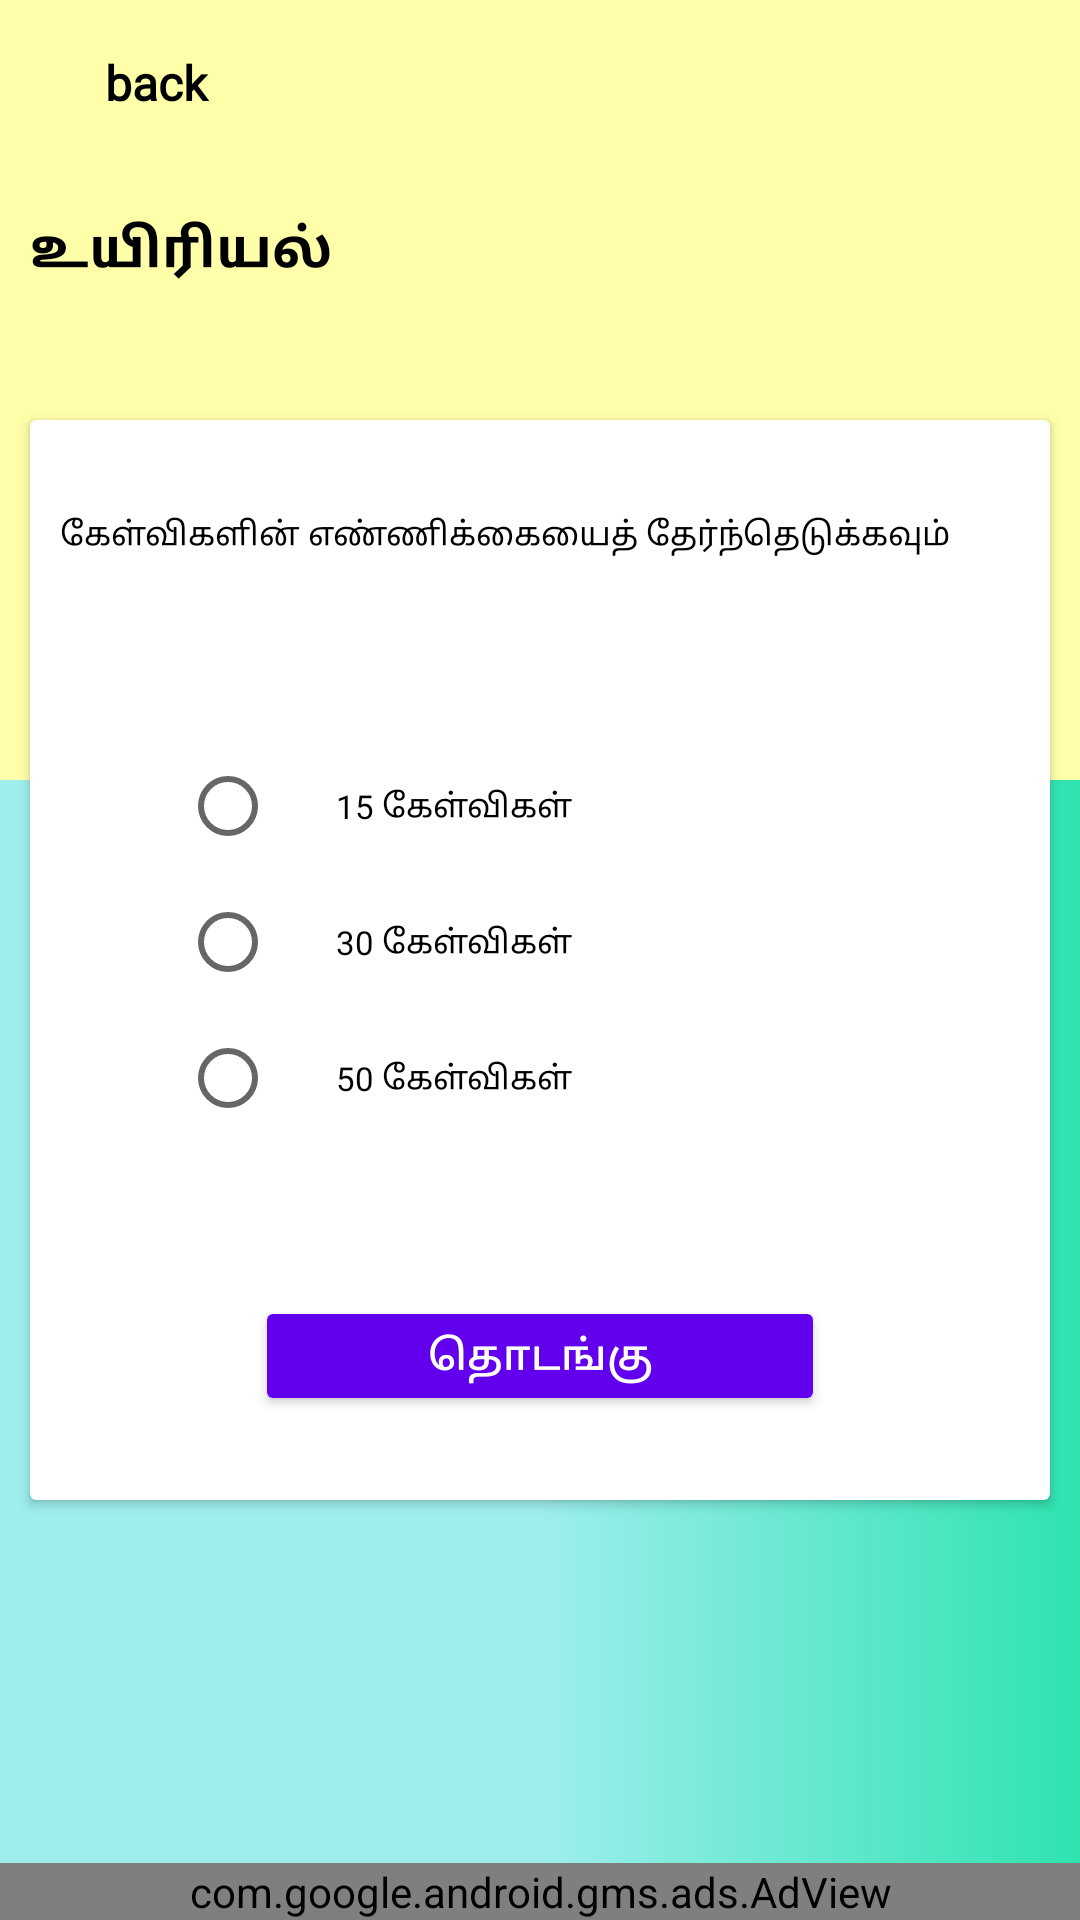

The Android layout XML behind this screen, and the referenced resources:
<!-- AndroidManifest.xml: application theme AppTheme -->
<!-- res/layout/activity_biology_selet.xml -->
<?xml version="1.0" encoding="utf-8"?>
<RelativeLayout xmlns:android="http://schemas.android.com/apk/res/android"
    xmlns:app="http://schemas.android.com/apk/res-auto"
    xmlns:tools="http://schemas.android.com/tools"
    android:layout_width="match_parent"
    android:layout_height="match_parent"
    android:background="@drawable/background"
    tools:context=".testFile.BiologySeletActivity">

    <LinearLayout
        android:orientation="vertical"
        android:layout_width="match_parent"
        android:layout_height="260dp"
        android:background="#FFFFaa">
        <LinearLayout
            android:layout_marginTop="10dp"
            android:layout_width="match_parent"
            android:layout_height="35dp"
            android:orientation="horizontal">
            <ImageView
                android:layout_marginTop="2dp"
                android:layout_width="35dp"
                android:layout_height="30dp"
                android:src="@drawable/ic_action_back_arr"/>
            <TextView
                android:layout_marginTop="0dp"
                android:layout_width="match_parent"
                android:layout_height="35dp"
                android:text="back"
                android:gravity="center_vertical"
                android:paddingLeft="0dp"
                android:textSize="16sp"
                android:textStyle="bold"
                android:textColor="#000000"
                android:fontFamily="@font/asul"
                />
        </LinearLayout>
        <TextView
            android:id="@+id/title1"
            android:layout_marginTop="20dp"
            android:layout_width="match_parent"
            android:layout_height="36dp"
            android:text="உயிரியல்"
            android:gravity="center_vertical"
            android:paddingLeft="10dp"
            android:textSize="18sp"
            android:textStyle="bold"
            android:textColor="#000000"
            android:fontFamily="@font/asul"
            />
    </LinearLayout>
    <androidx.cardview.widget.CardView
        android:layout_width="340dp"
        android:layout_height="360dp"
        android:layout_centerInParent="true">
        <LinearLayout
            android:orientation="vertical"
            android:layout_width="match_parent"
            android:layout_height="match_parent">
            <TextView
                android:id="@+id/title2"
                android:layout_marginTop="20dp"
                android:layout_width="match_parent"
                android:layout_height="36dp"
                android:text="கேள்விகளின் எண்ணிக்கையைத் தேர்ந்தெடுக்கவும்"
                android:gravity="center_vertical"
                android:paddingLeft="10dp"
                android:textSize="11sp"
                android:textColor="#000000"
                android:fontFamily="@font/asul"
                />
            <RadioGroup
                android:layout_marginTop="50dp"
                android:id="@+id/bs_radio_group"
                android:layout_width="match_parent"
                android:layout_height="wrap_content"
                android:layout_centerVertical="true">
                <RadioButton
                    android:id="@+id/bs_radio_button1"
                    android:layout_width="match_parent"
                    android:layout_height="wrap_content"
                    android:checked="false"
                    android:fontFamily="@font/asul"
                    android:text="15 கேள்விகள்"
                    android:textSize="11sp"
                    android:layout_marginLeft="50dp"
                    android:layout_marginRight="10dp"
                    android:paddingTop="15dp"
                    android:paddingBottom="15dp"
                    android:paddingLeft="20dp"
                    android:paddingRight="20dp"
                    android:gravity="center_vertical"
                    android:textColor="#000000" />
                <RadioButton
                    android:id="@+id/bs_radio_button2"
                    android:layout_width="match_parent"
                    android:layout_height="wrap_content"
                    android:checked="false"
                    android:fontFamily="@font/asul"
                    android:text="30 கேள்விகள்"
                    android:textSize="11sp"
                    android:layout_marginLeft="50dp"
                    android:layout_marginRight="10dp"
                    android:paddingTop="15dp"
                    android:paddingBottom="15dp"
                    android:paddingLeft="20dp"
                    android:paddingRight="20dp"
                    android:gravity="center_vertical"
                    android:textColor="#000000" />
                <RadioButton
                    android:id="@+id/bs_radio_button3"
                    android:layout_width="match_parent"
                    android:layout_height="wrap_content"
                    android:checked="false"
                    android:fontFamily="@font/asul"
                    android:text="50 கேள்விகள்"
                    android:textSize="11sp"
                    android:layout_marginLeft="50dp"
                    android:layout_marginRight="10dp"
                    android:paddingTop="15dp"
                    android:paddingBottom="15dp"
                    android:paddingLeft="20dp"
                    android:paddingRight="20dp"
                    android:gravity="center_vertical"
                    android:textColor="#000000" />
            </RadioGroup>
            <Button
                android:id="@+id/start"
                android:layout_width="match_parent"
                android:layout_height="40dp"
                android:theme="@style/Widget.MaterialComponents.Button"
                android:layout_marginLeft="75dp"
                android:layout_marginRight="75dp"
                android:layout_marginTop="50dp"
                android:text="தொடங்கு"
                android:textAllCaps="false"
                android:textSize="14sp"
                android:textColor="#FFFFFF"/>
        </LinearLayout>



    </androidx.cardview.widget.CardView>

    <com.google.android.gms.ads.AdView
        android:layout_alignParentBottom="true"
        android:layout_gravity="center_horizontal"
        xmlns:ads="http://schemas.android.com/apk/res-auto"
        android:id="@+id/bisadView"
        android:layout_width="match_parent"
        android:layout_height="wrap_content"
        ads:adSize="BANNER"
        ads:adUnitId="ca-app-pub-5918143946387420/3446555378">
    </com.google.android.gms.ads.AdView>

</RelativeLayout>
<!-- resources referenced by this layout -->
<resources>
  <!-- drawable background (drawable) -->
  <?xml version="1.0" encoding="utf-8"?>
  <shape xmlns:android="http://schemas.android.com/apk/res/android"
      android:shape="rectangle">
      <gradient android:startColor="#2ee3b0"
          android:endColor="#9eeeed"
          android:centerColor="#9eeeed"
          android:angle="180"/>
  
  </shape>
  <style name="AppTheme" parent="Theme.AppCompat.Light.NoActionBar">
          
          <item name="colorPrimary">@color/colorPrimary</item>
          <item name="colorPrimaryDark">#9eeeed</item>
          <item name="colorAccent">@color/colorAccent</item>
      </style>
  <!-- not gathered from this repository: default colours our renderer supplied (Android Studio template values) -->
  <color name="colorPrimary">#FF6200EE</color>
  <color name="colorAccent">#FF03DAC5</color>
</resources>
